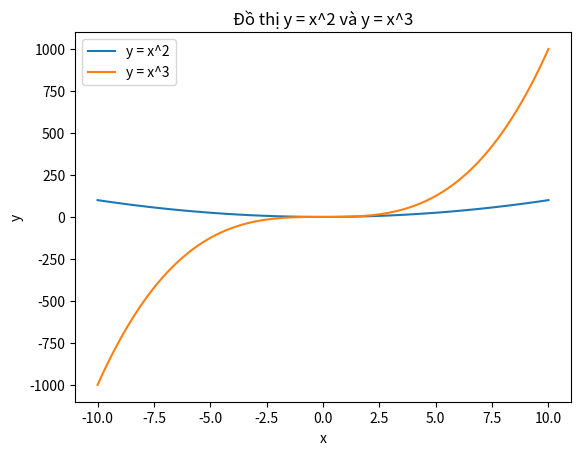

This figure's Python source:
import matplotlib.pyplot as plt
import numpy as np

x = np.linspace(-10, 10, 100)

y1 = x**2
y2 = x**3

plt.plot(x, y1, label='y = x^2')
plt.plot(x, y2, label='y = x^3')

plt.title('Đồ thị y = x^2 và y = x^3')
plt.xlabel('x')
plt.ylabel('y')

plt.legend()

plt.show()
